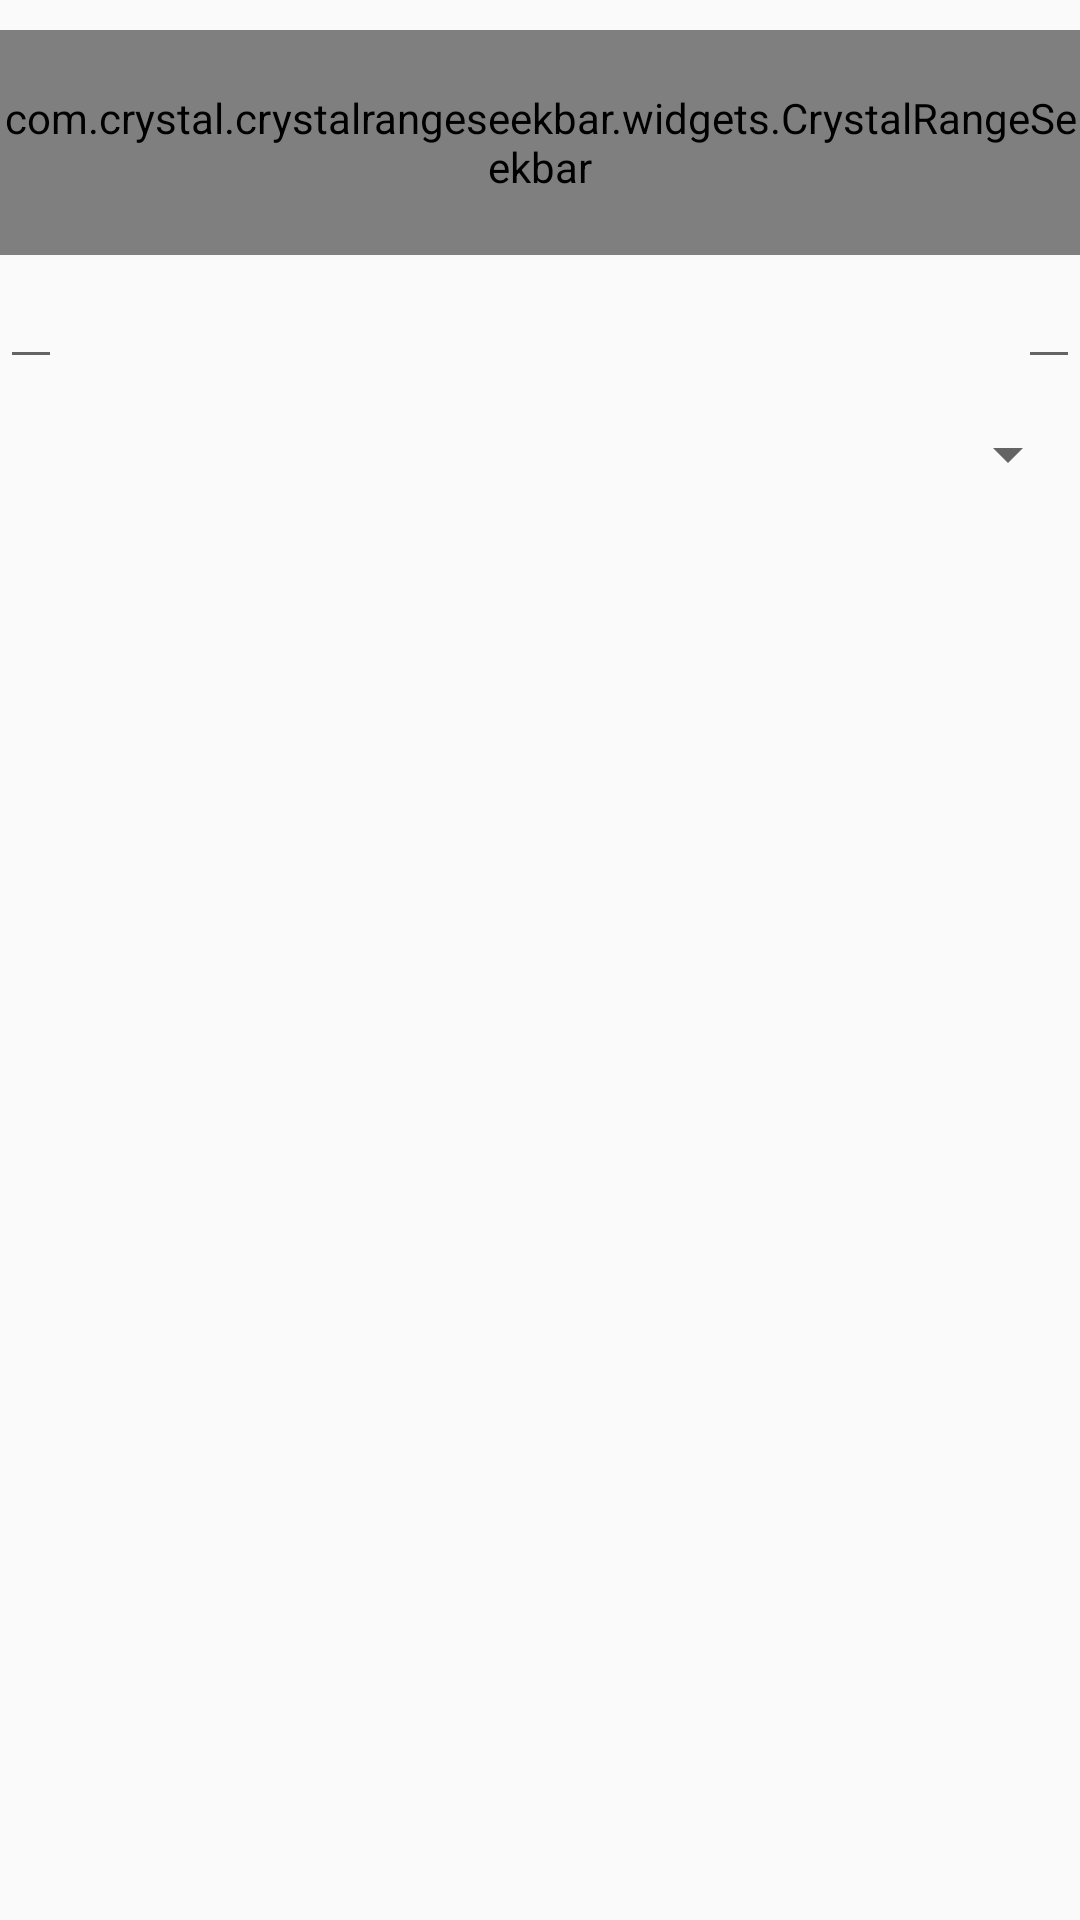

Layout XML and referenced resources for this Android screen:
<!-- AndroidManifest.xml: application theme AppTheme -->
<!-- res/layout/filter_dialog.xml -->
<?xml version="1.0" encoding="utf-8"?>
<android.support.constraint.ConstraintLayout
    xmlns:android="http://schemas.android.com/apk/res/android"
    android:layout_width="match_parent"
    android:layout_height="match_parent"
    android:focusable="true"
    android:focusableInTouchMode="true"
    xmlns:app="http://schemas.android.com/apk/res-auto"
    xmlns:tools="http://schemas.android.com/tools">

    <com.crystal.crystalrangeseekbar.widgets.CrystalRangeSeekbar
        android:id="@+id/products_seekbar"
        android:layout_width="match_parent"
        android:layout_height="75dp"
        app:corner_radius="10"
        app:min_value="0"
        app:max_value="100"
        app:steps="5"
        app:bar_color="#f48fb1"
        app:bar_highlight_color="#d81b60"
        app:data_type="_integer"
        app:left_thumb_color="#d81b60"
        app:right_thumb_color="#d81b60"
        app:left_thumb_color_pressed="#ad1457"
        app:right_thumb_color_pressed="#ad1457"
        android:layout_marginTop="10dp"
        app:layout_constraintTop_toTopOf="parent"
        app:layout_constraintStart_toStartOf="parent"
        app:layout_constraintEnd_toEndOf="parent"
        />

    <EditText
        android:layout_width="wrap_content"
        android:layout_height="wrap_content"
        android:id="@+id/min_value"
        tools:text="100"
        app:layout_constraintTop_toBottomOf="@id/products_seekbar"
        />
    <EditText
        android:layout_width="wrap_content"
        android:layout_height="wrap_content"
        tools:text="1000"
        android:id="@+id/max_value"
        app:layout_constraintTop_toTopOf="@id/min_value"
        app:layout_constraintEnd_toEndOf="parent"
        />

    <android.support.v7.widget.AppCompatSpinner
        android:layout_width="match_parent"
        android:layout_height="50dp"
        tools:background="#eaeced"
        android:id="@+id/categoriesSpinner"
        app:layout_constraintStart_toStartOf="parent"
        app:layout_constraintEnd_toEndOf="parent"
        app:layout_constraintTop_toBottomOf="@id/min_value">

    </android.support.v7.widget.AppCompatSpinner>

</android.support.constraint.ConstraintLayout>
<!-- resources referenced by this layout -->
<resources>
  <style name="AppTheme" parent="Theme.AppCompat.Light.NoActionBar">
          
          <item name="colorPrimary">@color/colorPrimary</item>
          <item name="colorPrimaryDark">@color/colorPrimaryDark</item>
          <item name="colorAccent">@color/colorAccent</item>
      </style>
  <color name="colorPrimary">#ad1457</color>
  <color name="colorPrimaryDark">#750737</color>
  <color name="colorAccent">#56203D</color>
</resources>
